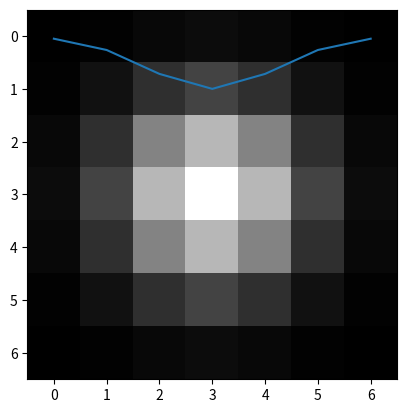

This figure's Python source:
import numpy as np
import matplotlib.pyplot as plt
def gaussian_kernel_1d(size):
	size = int(size)
	x = np.mgrid[-size:size+1]

	g = np.exp(-(x**2/float(size)))

	return g


# blur with customized Gaussian filter
size = 3
g1= gaussian_kernel_1d(size)
print(g1.shape)

plt.plot(g1)
plt.show()

g_2 = np.outer(np.transpose(g1),g1)

print(g_2.shape)


plt.imshow(g_2,cmap=plt.cm.gray)
plt.show()